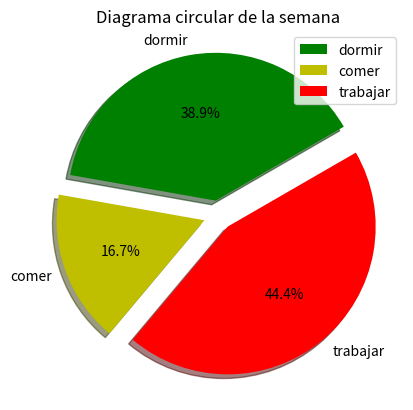

Recreate this plot in Python.
import matplotlib.pyplot as plt
dias = ['dom','lun','mar' ,'mie' ,'jue', 'vie', 'sab']
dormir = [9,6,7,6]
comer = [3,1,1.30,1]
trabajar = [2,10,9,8]
partes =[7,3,8]

actividades=['dormir','comer','trabajar']
cols=['g','y','r','b']
plt.title('Diagrama circular de la semana')
plt.xlabel=('x')
plt.ylabel=('y')
plt.pie(partes, colors=cols, labels=actividades, startangle=30,
shadow=True, explode=(0.1,0.1,0.1), autopct=('%3.1f%%'))
plt.legend()
plt.show()